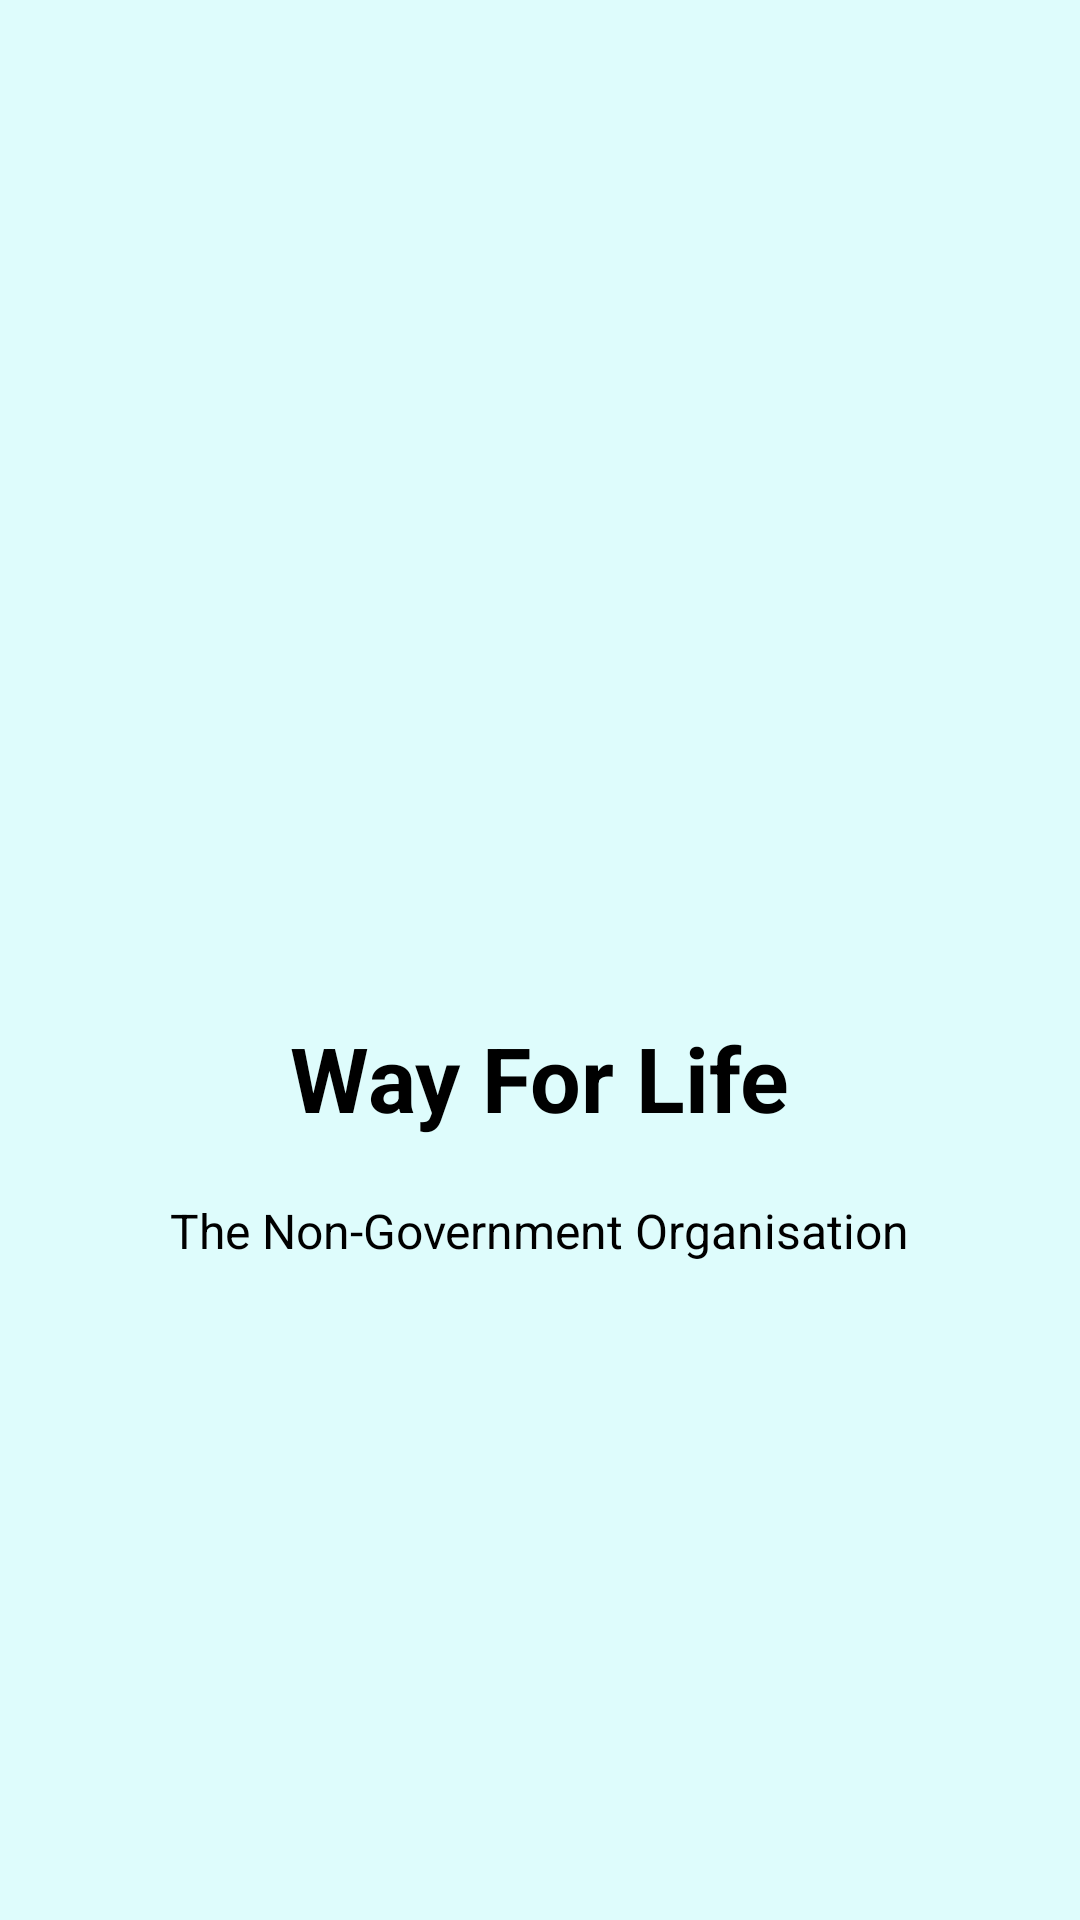

Android layout source for this screen:
<!-- AndroidManifest.xml: application theme AppTheme -->
<!-- res/layout/welcome_slide1.xml -->
<?xml version="1.0" encoding="utf-8"?>
<RelativeLayout xmlns:android="http://schemas.android.com/apk/res/android"
    xmlns:tools="http://schemas.android.com/tools"
    android:layout_width="match_parent"
    android:layout_height="match_parent"
    android:background="@color/bg_screen5">

    <LinearLayout
        android:layout_width="wrap_content"
        android:layout_height="wrap_content"
        android:layout_centerInParent="true"
        android:gravity="center_horizontal"
        android:orientation="vertical">

        <ImageView
            android:layout_width="@dimen/img_width_height"
            android:layout_height="@dimen/img_width_height"
            android:src="@drawable/logo_slider" />

        <TextView
            android:layout_width="wrap_content"
            android:layout_height="wrap_content"
            android:text="@string/slide_1_title"
            android:textColor="@android:color/black"
            android:textSize="@dimen/slide_title"

            android:textStyle="bold" />


        <TextView
            android:layout_width="wrap_content"
            android:layout_height="wrap_content"
            android:layout_marginTop="20dp"
            android:paddingLeft="@dimen/desc_padding"
            android:paddingRight="@dimen/desc_padding"
            android:text="@string/slide_1_desc"
            android:textAlignment="center"
            android:textColor="@android:color/black"
            android:textSize="@dimen/slide_desc" />

    </LinearLayout>


</RelativeLayout>
<!-- resources referenced by this layout -->
<resources>
  <color name="bg_screen5">#defcfc</color>
  <dimen name="desc_padding">40dp</dimen>
  <dimen name="img_width_height">120dp</dimen>
  <dimen name="slide_desc">16dp</dimen>
  <dimen name="slide_title">30dp</dimen>
  <string name="slide_1_desc">The Non-Government Organisation </string>
  <string name="slide_1_title">Way For Life</string>
  <style name="AppTheme" parent="Theme.AppCompat.Light.NoActionBar">
          
          <item name="colorPrimary">@color/colorPrimary</item>
          <item name="colorPrimaryDark">@color/colorPrimaryDark</item>
          <item name="colorAccent">@color/colorAccent</item>
      </style>
  <color name="colorPrimary">#797a80</color>
  <color name="colorPrimaryDark">#515255</color>
  <color name="colorAccent">#59b2e9</color>
</resources>
